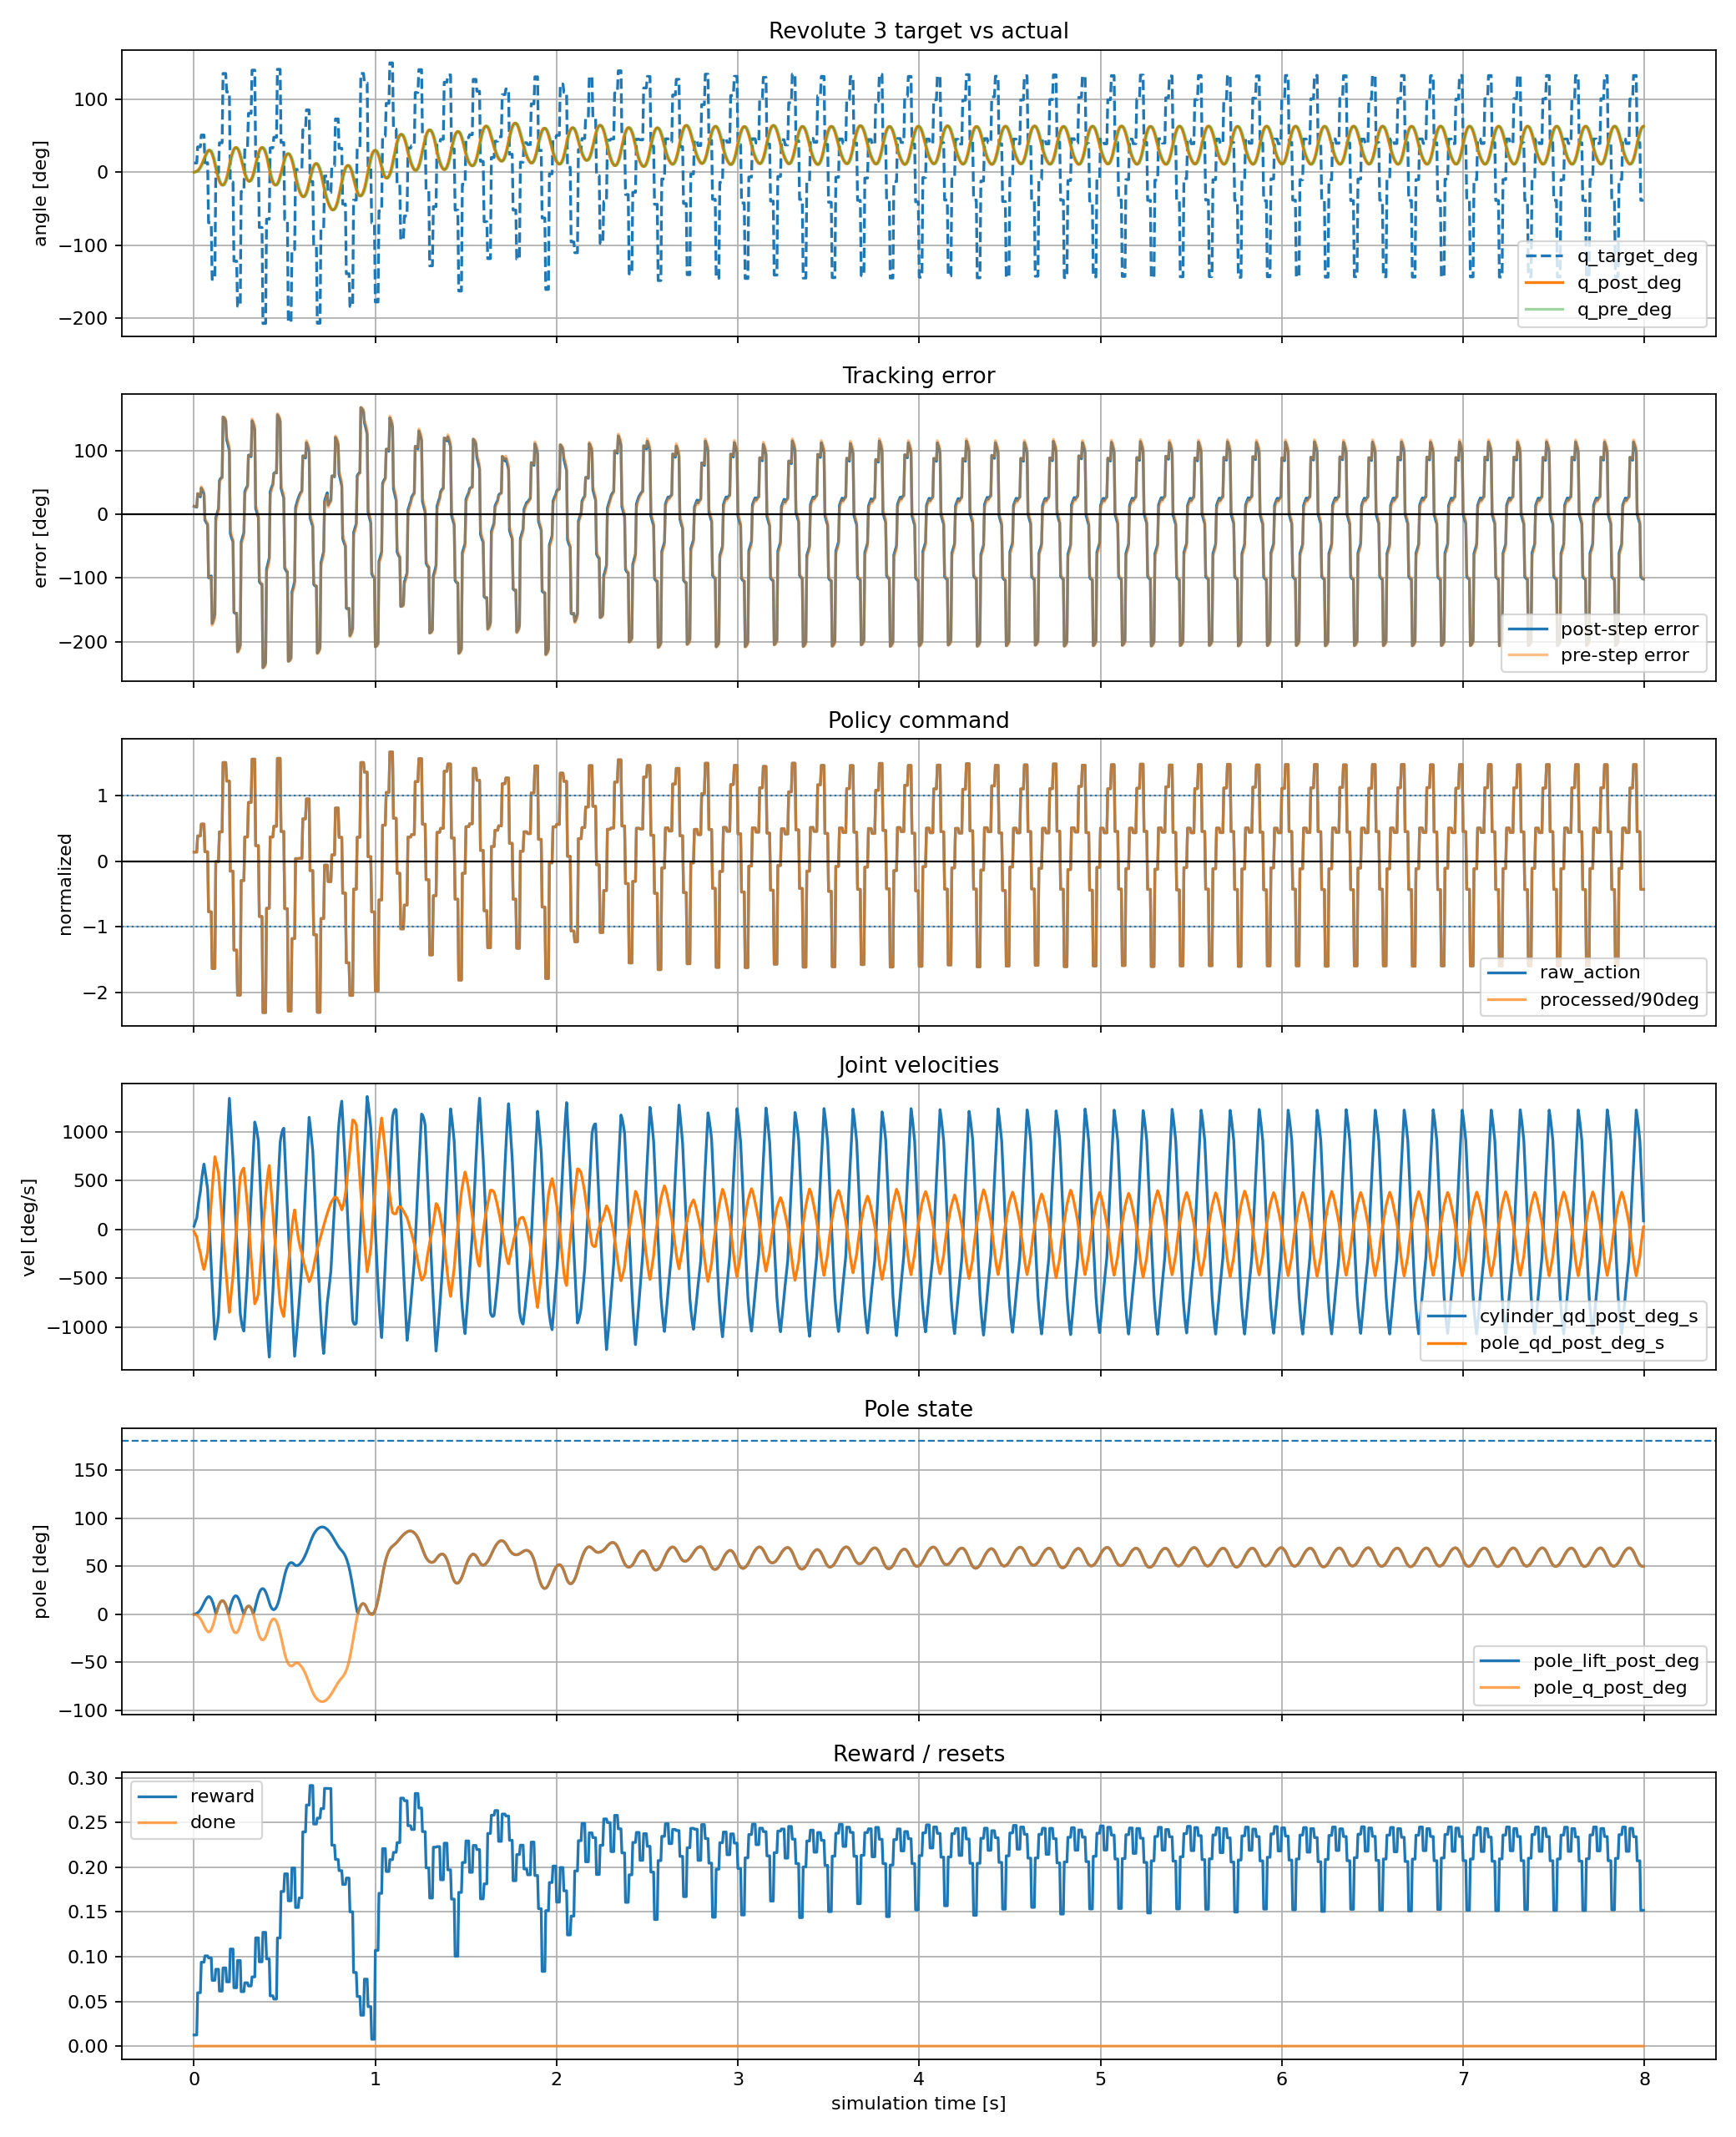

The table this chart was drawn from, first rows:
time_s, policy_step, substep, physics_step, raw_action, processed_action_rad, processed_action_deg, joint_pos_target_rad, joint_pos_target_deg, cylinder_q_pre_rad, cylinder_q_pre_deg, cylinder_q_post_rad, cylinder_q_post_deg, cylinder_qd_pre_rad_s, cylinder_qd_pre_deg_s, cylinder_qd_post_rad_s, cylinder_qd_post_deg_s, tracking_error_pre_rad, tracking_error_pre_deg, tracking_error_post_rad, tracking_error_post_deg, pole_q_pre_rad, pole_q_pre_deg, pole_q_post_rad
0.000000, 0, 0, 0, 0.1424, 0.2236, 12.81, 0.2236, 12.81, 0.00000000, 0.000000, 0.002921, 0.1673, 0.00000000, 0.000000, 0.5841, 33.47, 0.2236, 12.81, 0.2207, 12.64, 0.00000000, 0.000000, -0.001865
0.005000, 0, 1, 1, 0.1424, 0.2236, 12.81, 0.2236, 12.81, 0.002921, 0.1673, 0.008533, 0.4889, 0.5841, 33.47, 1.122, 64.31, 0.2207, 12.64, 0.2151, 12.32, -0.001865, -0.1069, -0.005435
0.01, 0, 2, 2, 0.1424, 0.2236, 12.81, 0.2236, 12.81, 0.008533, 0.4889, 0.01659, 0.9504, 1.122, 64.31, 1.611, 92.3, 0.2151, 12.32, 0.207, 11.86, -0.005435, -0.3114, -0.01053
0.015, 0, 3, 3, 0.1424, 0.2236, 12.81, 0.2236, 12.81, 0.01659, 0.9504, 0.02682, 1.537, 1.611, 92.3, 2.046, 117.3, 0.207, 11.86, 0.1968, 11.28, -0.01053, -0.6034, -0.01696
0.02, 1, 0, 4, 0.3879, 0.6093, 34.91, 0.6093, 34.91, 0.02682, 1.537, 0.04399, 2.521, 2.046, 117.3, 3.434, 196.8, 0.5825, 33.38, 0.5654, 32.39, -0.01696, -0.9718, -0.02777
0.025, 1, 1, 5, 0.3879, 0.6093, 34.91, 0.6093, 34.91, 0.04399, 2.521, 0.06743, 3.863, 3.434, 196.8, 4.687, 268.5, 0.5654, 32.39, 0.5419, 31.05, -0.02777, -1.591, -0.04247
0.03, 1, 2, 6, 0.3879, 0.6093, 34.91, 0.6093, 34.91, 0.06743, 3.863, 0.09641, 5.524, 4.687, 268.5, 5.796, 332.1, 0.5419, 31.05, 0.5129, 29.39, -0.04247, -2.433, -0.06056
0.035, 1, 3, 7, 0.3879, 0.6093, 34.91, 0.6093, 34.91, 0.09641, 5.524, 0.1302, 7.46, 5.796, 332.1, 6.757, 387.2, 0.5129, 29.39, 0.4792, 27.45, -0.06056, -3.47, -0.08151
0.04, 2, 0, 8, 0.5684, 0.8928, 51.15, 0.8928, 51.15, 0.1302, 7.46, 0.1717, 9.839, 6.757, 387.2, 8.307, 476, 0.7626, 43.69, 0.721, 41.31, -0.08151, -4.67, -0.1072
0.045, 2, 1, 9, 0.5684, 0.8928, 51.15, 0.8928, 51.15, 0.1717, 9.839, 0.22, 12.6, 8.307, 476, 9.648, 552.8, 0.721, 41.31, 0.6728, 38.55, -0.1072, -6.141, -0.1369
0.05, 2, 2, 10, 0.5684, 0.8928, 51.15, 0.8928, 51.15, 0.22, 12.6, 0.2738, 15.69, 9.648, 552.8, 10.77, 617.3, 0.6728, 38.55, 0.6189, 35.46, -0.1369, -7.842, -0.1699
0.055, 2, 3, 11, 0.5684, 0.8928, 51.15, 0.8928, 51.15, 0.2738, 15.69, 0.3323, 19.04, 10.77, 617.3, 11.69, 669.6, 0.6189, 35.46, 0.5605, 32.11, -0.1699, -9.734, -0.2056
0.06, 3, 0, 12, 0.1459, 0.2293, 13.14, 0.2293, 13.14, 0.3323, 19.04, 0.3855, 22.09, 11.69, 669.6, 10.65, 610.3, -0.103, -5.902, -0.1563, -8.954, -0.2056, -11.78, -0.2379
0.065, 3, 1, 13, 0.1459, 0.2293, 13.14, 0.2293, 13.14, 0.3855, 22.09, 0.4333, 24.82, 10.65, 610.3, 9.548, 547, -0.1563, -8.954, -0.204, -11.69, -0.2379, -13.63, -0.2665
0.07, 3, 2, 14, 0.1459, 0.2293, 13.14, 0.2293, 13.14, 0.4333, 24.82, 0.4752, 27.23, 9.548, 547, 8.391, 480.7, -0.204, -11.69, -0.246, -14.09, -0.2665, -15.27, -0.2911
0.075, 3, 3, 15, 0.1459, 0.2293, 13.14, 0.2293, 13.14, 0.4752, 27.23, 0.5112, 29.29, 8.391, 480.7, 7.2, 412.5, -0.246, -14.09, -0.282, -16.16, -0.2911, -16.68, -0.3115
0.08, 4, 0, 16, -0.7687, -1.207, -69.18, -1.207, -69.18, 0.5112, 29.29, 0.5294, 30.34, 7.2, 412.5, 3.645, 208.8, -1.719, -98.47, -1.737, -99.51, -0.3115, -17.85, -0.3204
0.085, 4, 1, 17, -0.7687, -1.207, -69.18, -1.207, -69.18, 0.5294, 30.34, 0.5302, 30.38, 3.645, 208.8, 0.151, 8.652, -1.737, -99.51, -1.738, -99.56, -0.3204, -18.36, -0.3178
0.09, 4, 2, 18, -0.7687, -1.207, -69.18, -1.207, -69.18, 0.5302, 30.38, 0.5138, 29.44, 0.151, 8.652, -3.283, -188.1, -1.738, -99.56, -1.721, -98.62, -0.3178, -18.21, -0.3038
0.095, 4, 3, 19, -0.7687, -1.207, -69.18, -1.207, -69.18, 0.5138, 29.44, 0.4805, 27.53, -3.283, -188.1, -6.658, -381.5, -1.721, -98.62, -1.688, -96.71, -0.3038, -17.41, -0.2787
0.1, 5, 0, 20, -1.632, -2.563, -146.9, -2.563, -146.9, 0.4805, 27.53, 0.4306, 24.67, -6.658, -381.5, -9.976, -571.6, -3.044, -174.4, -2.994, -171.5, -0.2787, -15.97, -0.243
0.105, 5, 1, 21, -1.632, -2.563, -146.9, -2.563, -146.9, 0.4306, 24.67, 0.3644, 20.88, -9.976, -571.6, -13.24, -758.4, -2.994, -171.5, -2.928, -167.7, -0.243, -13.92, -0.1971
0.11, 5, 2, 22, -1.632, -2.563, -146.9, -2.563, -146.9, 0.3644, 20.88, 0.2822, 16.17, -13.24, -758.4, -16.44, -942.2, -2.928, -167.7, -2.846, -163, -0.1971, -11.29, -0.1414
0.115, 5, 3, 23, -1.632, -2.563, -146.9, -2.563, -146.9, 0.2822, 16.17, 0.1842, 10.56, -16.44, -942.2, -19.6, -1123, -2.846, -163, -2.748, -157.4, -0.1414, -8.104, -0.07647
0.12, 6, 0, 24, -0.003551, -0.005578, -0.3196, -0.005578, -0.3196, 0.1842, 10.56, 0.09017, 5.166, -19.6, -1123, -18.81, -1078, -0.1898, -10.88, -0.09575, -5.486, -0.07647, -4.382, -0.01477
0.125, 6, 1, 25, -0.003551, -0.005578, -0.3196, -0.005578, -0.3196, 0.09017, 5.166, 0.000998, 0.05718, -18.81, -1078, -17.83, -1022, -0.09575, -5.486, -0.006575, -0.3767, -0.01477, -0.8461, 0.04341
0.13, 6, 2, 26, -0.003551, -0.005578, -0.3196, -0.005578, -0.3196, 0.000998, 0.05718, -0.08243, -4.723, -17.83, -1022, -16.69, -956, -0.006575, -0.3767, 0.07686, 4.403, 0.04341, 2.487, 0.09781
0.135, 6, 3, 27, -0.003551, -0.005578, -0.3196, -0.005578, -0.3196, -0.08243, -4.723, -0.1594, -9.133, -16.69, -956, -15.39, -882, 0.07686, 4.403, 0.1538, 8.814, 0.09781, 5.604, 0.1481
0.14, 7, 0, 28, 0.45, 0.7069, 40.5, 0.7069, 40.5, -0.1594, -9.133, -0.22, -12.61, -15.39, -882, -12.13, -694.7, 0.8663, 49.63, 0.9269, 53.11, 0.1481, 8.487, 0.1881
0.145, 7, 1, 29, 0.45, 0.7069, 40.5, 0.7069, 40.5, -0.22, -12.61, -0.2646, -15.16, -12.13, -694.7, -8.911, -510.6, 0.9269, 53.11, 0.9714, 55.66, 0.1881, 10.78, 0.2179
0.15, 7, 2, 30, 0.45, 0.7069, 40.5, 0.7069, 40.5, -0.2646, -15.16, -0.2935, -16.82, -8.911, -510.6, -5.792, -331.9, 0.9714, 55.66, 1, 57.32, 0.2179, 12.48, 0.2374
0.155, 7, 3, 31, 0.45, 0.7069, 40.5, 0.7069, 40.5, -0.2935, -16.82, -0.3076, -17.62, -5.792, -331.9, -2.801, -160.5, 1, 57.32, 1.014, 58.12, 0.2374, 13.6, 0.247
0.16, 8, 0, 32, 1.506, 2.366, 135.6, 2.366, 135.6, -0.3076, -17.62, -0.3042, -17.43, -2.801, -160.5, 0.6794, 38.93, 2.674, 153.2, 2.67, 153, 0.247, 14.15, 0.245
0.165, 8, 1, 33, 1.506, 2.366, 135.6, 2.366, 135.6, -0.3042, -17.43, -0.2837, -16.25, 0.6794, 38.93, 4.1, 234.9, 2.67, 153, 2.65, 151.8, 0.245, 14.04, 0.2317
0.17, 8, 2, 34, 1.506, 2.366, 135.6, 2.366, 135.6, -0.2837, -16.25, -0.2463, -14.11, 4.1, 234.9, 7.462, 427.5, 2.65, 151.8, 2.613, 149.7, 0.2317, 13.27, 0.2073
0.175, 8, 3, 35, 1.506, 2.366, 135.6, 2.366, 135.6, -0.2463, -14.11, -0.1925, -11.03, 7.462, 427.5, 10.77, 616.9, 2.613, 149.7, 2.559, 146.6, 0.2073, 11.88, 0.1723
0.18, 9, 0, 36, 1.224, 1.923, 110.2, 1.923, 110.2, -0.1925, -11.03, -0.1224, -7.015, 10.77, 616.9, 14.02, 803, 2.116, 121.2, 2.045, 117.2, 0.1723, 9.873, 0.1271
0.185, 9, 1, 37, 1.224, 1.923, 110.2, 1.923, 110.2, -0.1224, -7.015, -0.03639, -2.085, 14.02, 803, 17.21, 986, 2.045, 117.2, 1.959, 112.3, 0.1271, 7.284, 0.07217
0.19, 9, 2, 38, 1.224, 1.923, 110.2, 1.923, 110.2, -0.03639, -2.085, 0.06535, 3.744, 17.21, 986, 20.35, 1166, 1.959, 112.3, 1.858, 106.4, 0.07217, 4.135, 0.007655
0.195, 9, 3, 39, 1.224, 1.923, 110.2, 1.923, 110.2, 0.06535, 3.744, 0.1825, 10.46, 20.35, 1166, 23.43, 1343, 1.858, 106.4, 1.741, 99.72, 0.007655, 0.4386, -0.06643
0.2, 10, 0, 40, -0.149, -0.234, -13.41, -0.234, -13.41, 0.1825, 10.46, 0.2866, 16.42, 23.43, 1343, 20.81, 1192, -0.4165, -23.86, -0.5205, -29.82, -0.06643, -3.806, -0.1324
0.205, 10, 1, 41, -0.149, -0.234, -13.41, -0.234, -13.41, 0.2866, 16.42, 0.377, 21.6, 20.81, 1192, 18.09, 1037, -0.5205, -29.82, -0.611, -35.01, -0.1324, -7.585, -0.1902
0.21, 10, 2, 42, -0.149, -0.234, -13.41, -0.234, -13.41, 0.377, 21.6, 0.4536, 25.99, 18.09, 1037, 15.31, 877.3, -0.611, -35.01, -0.6876, -39.39, -0.1902, -10.9, -0.2398
0.215, 10, 3, 43, -0.149, -0.234, -13.41, -0.234, -13.41, 0.4536, 25.99, 0.5161, 29.57, 15.31, 877.3, 12.51, 717, -0.6876, -39.39, -0.7501, -42.98, -0.2398, -13.74, -0.281
0.22, 11, 0, 44, -1.352, -2.124, -121.7, -2.124, -121.7, 0.5161, 29.57, 0.5605, 32.11, 12.51, 717, 8.867, 508, -2.64, -151.3, -2.684, -153.8, -0.281, -16.1, -0.3108
0.225, 11, 1, 45, -1.352, -2.124, -121.7, -2.124, -121.7, 0.5605, 32.11, 0.5869, 33.63, 8.867, 508, 5.282, 302.7, -2.684, -153.8, -2.711, -155.3, -0.3108, -17.81, -0.3291
0.23, 11, 2, 46, -1.352, -2.124, -121.7, -2.124, -121.7, 0.5869, 33.63, 0.5957, 34.13, 5.282, 302.7, 1.761, 100.9, -2.711, -155.3, -2.72, -155.8, -0.3291, -18.86, -0.3359
0.235, 11, 3, 47, -1.352, -2.124, -121.7, -2.124, -121.7, 0.5957, 34.13, 0.5872, 33.64, 1.761, 100.9, -1.7, -97.42, -2.72, -155.8, -2.711, -155.3, -0.3359, -19.24, -0.3312
0.24, 12, 0, 48, -2.039, -3.203, -183.5, -3.203, -183.5, 0.5872, 33.64, 0.5617, 32.18, -1.7, -97.42, -5.102, -292.3, -3.79, -217.2, -3.765, -215.7, -0.3312, -18.97, -0.3152
0.245, 12, 1, 49, -2.039, -3.203, -183.5, -3.203, -183.5, 0.5617, 32.18, 0.5195, 29.76, -5.102, -292.3, -8.446, -483.9, -3.765, -215.7, -3.723, -213.3, -0.3152, -18.06, -0.2884
0.25, 12, 2, 50, -2.039, -3.203, -183.5, -3.203, -183.5, 0.5195, 29.76, 0.4608, 26.4, -8.446, -483.9, -11.73, -672.2, -3.723, -213.3, -3.664, -209.9, -0.2884, -16.53, -0.2512
0.255, 12, 3, 51, -2.039, -3.203, -183.5, -3.203, -183.5, 0.4608, 26.4, 0.386, 22.11, -11.73, -672.2, -14.96, -857.4, -3.664, -209.9, -3.589, -205.6, -0.2512, -14.39, -0.2042
0.26, 13, 0, 52, -0.2919, -0.4584, -26.27, -0.4584, -26.27, 0.386, 22.11, 0.305, 17.48, -14.96, -857.4, -16.19, -927.9, -0.8444, -48.38, -0.7634, -43.74, -0.2042, -11.7, -0.1539
0.265, 13, 1, 53, -0.2919, -0.4584, -26.27, -0.4584, -26.27, 0.305, 17.48, 0.2193, 12.57, -16.19, -927.9, -17.13, -981.6, -0.7634, -43.74, -0.6778, -38.83, -0.1539, -8.817, -0.1013
0.27, 13, 2, 54, -0.2919, -0.4584, -26.27, -0.4584, -26.27, 0.2193, 12.57, 0.1304, 7.472, -17.13, -981.6, -17.78, -1019, -0.6778, -38.83, -0.5889, -33.74, -0.1013, -5.805, -0.04728
0.275, 13, 3, 55, -0.2919, -0.4584, -26.27, -0.4584, -26.27, 0.1304, 7.472, 0.03961, 2.269, -17.78, -1019, -18.16, -1041, -0.5889, -33.74, -0.4981, -28.54, -0.04728, -2.709, 0.007503
0.28, 14, 0, 56, 0.3724, 0.585, 33.52, 0.585, 33.52, 0.03961, 2.269, -0.03815, -2.186, -18.16, -1041, -15.55, -891, 0.5454, 31.25, 0.6231, 35.7, 0.007503, 0.4299, 0.05365
0.285, 14, 1, 57, 0.3724, 0.585, 33.52, 0.585, 33.52, -0.03815, -2.186, -0.1027, -5.883, -15.55, -891, -12.91, -739.5, 0.6231, 35.7, 0.6876, 39.4, 0.05365, 3.074, 0.0912
0.29, 14, 2, 58, 0.3724, 0.585, 33.52, 0.585, 33.52, -0.1027, -5.883, -0.154, -8.824, -12.91, -739.5, -10.27, -588.3, 0.6876, 39.4, 0.739, 42.34, 0.0912, 5.225, 0.1202
0.295, 14, 3, 59, 0.3724, 0.585, 33.52, 0.585, 33.52, -0.154, -8.824, -0.1923, -11.02, -10.27, -588.3, -7.666, -439.2, 0.739, 42.34, 0.7773, 44.54, 0.1202, 6.886, 0.1406
... 1,540 more rows
